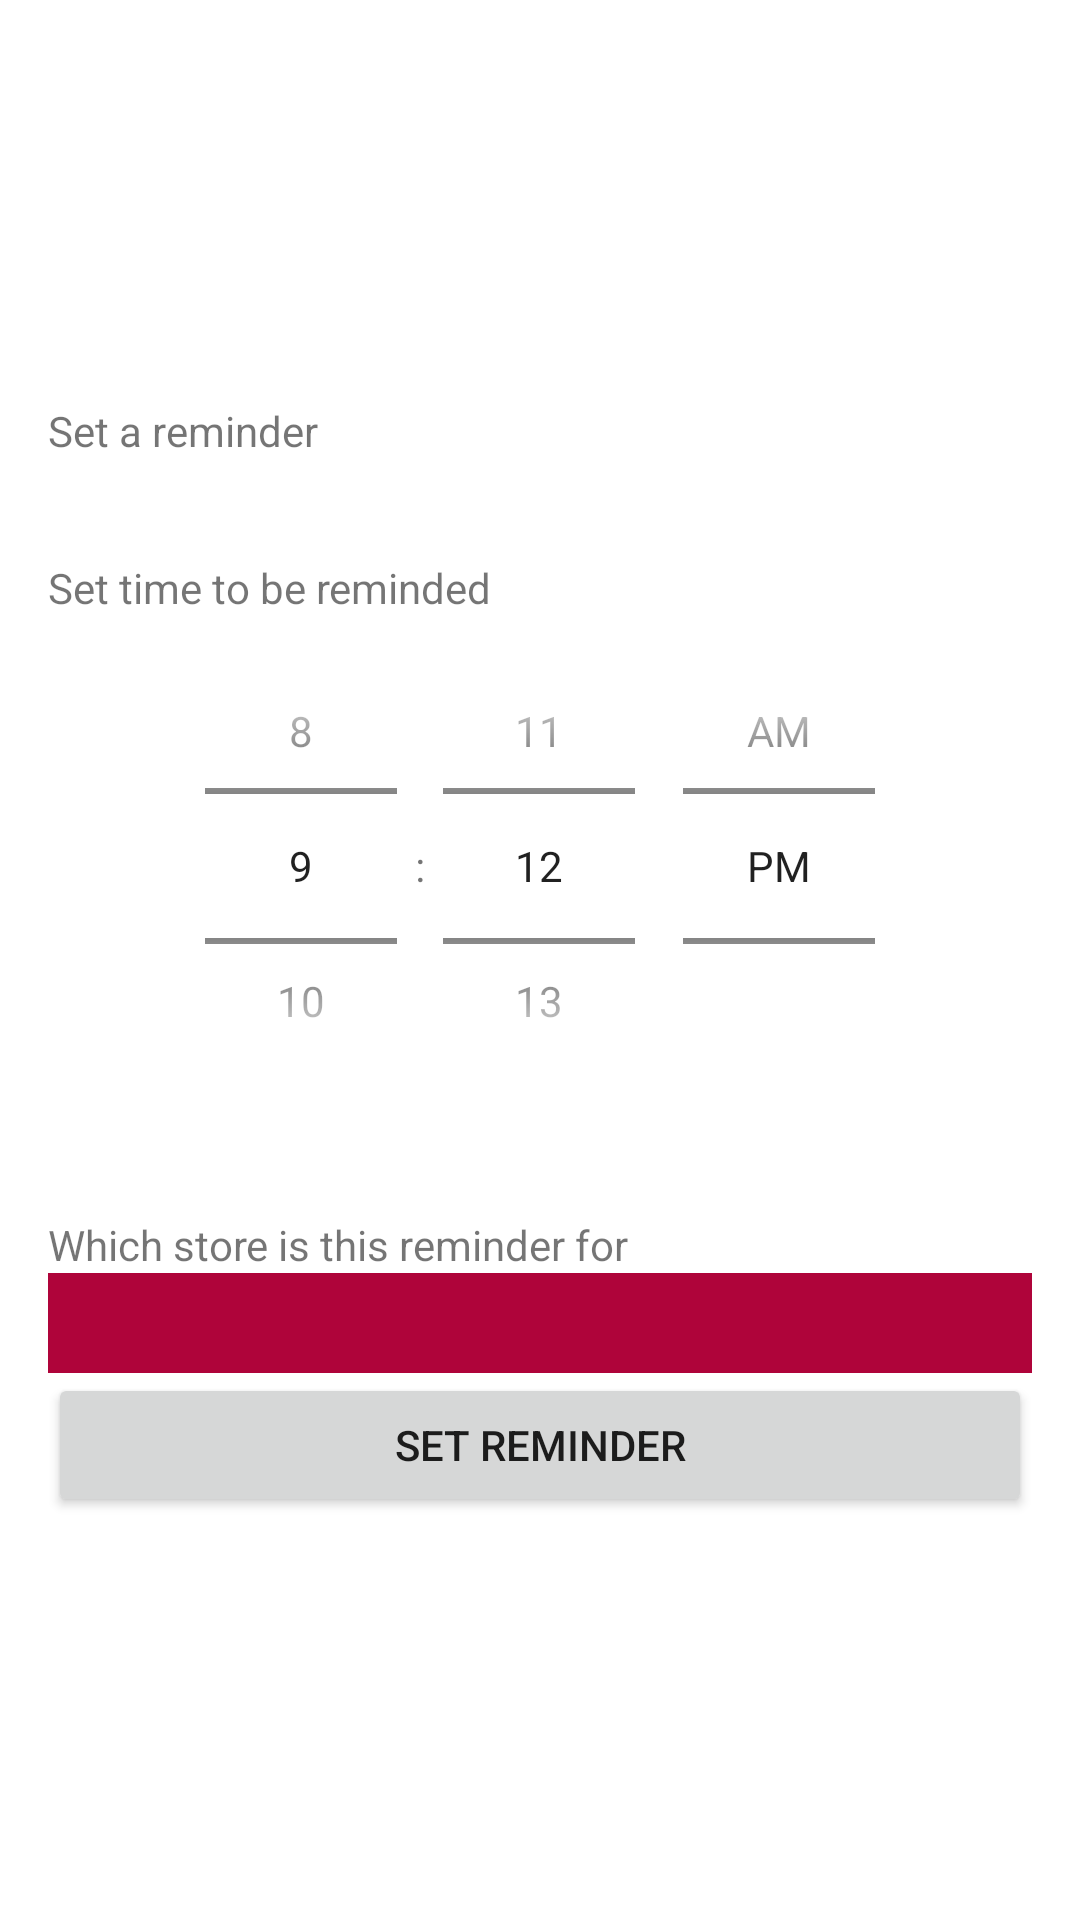

Here is an Android app screen rendered from its layout file. Give the layout XML and the strings, colors and styles it references.
<!-- AndroidManifest.xml: application theme Theme.VillagePlanner2 -->
<!-- res/layout/activity_setreminder.xml -->
<?xml version="1.0" encoding="utf-8"?>
<LinearLayout xmlns:android="http://schemas.android.com/apk/res/android"
    xmlns:app="http://schemas.android.com/apk/res-auto"
    xmlns:tools="http://schemas.android.com/tools"
    android:layout_width="800px"
    android:layout_height="wrap_content"
    android:gravity="center_vertical"
    android:orientation="vertical"
    android:padding="16dp"
    android:clipToPadding="false"
    tools:context=".ReminderActivity">

    <TextView
        android:layout_width="wrap_content"
        android:layout_height="wrap_content"
        android:text="Set a reminder" />

    <TextView
        android:layout_width="wrap_content"
        android:layout_height="wrap_content"
        android:layout_marginTop="100px"
        android:text="Set time to be reminded" />

    <TimePicker
        android:id="@+id/timePicker"
        android:layout_width="match_parent"
        android:layout_height="500px"
        android:timePickerMode="spinner"/>
    <TextView
        android:layout_width="wrap_content"
        android:layout_height="wrap_content"
        android:layout_marginTop="100px"
        android:text="Which store is this reminder for" />

    <Spinner
        android:id="@+id/store"
        android:layout_width="match_parent"
        android:layout_height="100px"
        android:background="@color/shiraz"/>

    <Button
        android:id="@+id/confirmReminder"
        android:layout_width="match_parent"
        android:layout_height="wrap_content"
        android:text="Set Reminder" />

</LinearLayout>
<!-- resources referenced by this layout -->
<resources>
  <color name="shiraz">#AF043A</color>
  <style name="Theme.VillagePlanner2" parent="Theme.MaterialComponents.DayNight.DarkActionBar">
          
          <item name="colorPrimary">@color/shiraz</item>
          <item name="colorPrimaryVariant">@color/paprika</item>
          <item name="colorOnPrimary">@color/white</item>
          
          <item name="colorSecondary">@color/teal_200</item>
          <item name="colorSecondaryVariant">@color/teal_700</item>
          <item name="colorOnSecondary">@color/black</item>
          
          <item name="android:statusBarColor" tools:targetApi="l">?attr/colorPrimaryVariant</item>
          
      </style>
  <color name="paprika">#980235</color>
  <color name="white">#FFFFFFFF</color>
  <color name="teal_200">#FF03DAC5</color>
  <color name="teal_700">#FF018786</color>
  <color name="black">#FF000000</color>
</resources>
